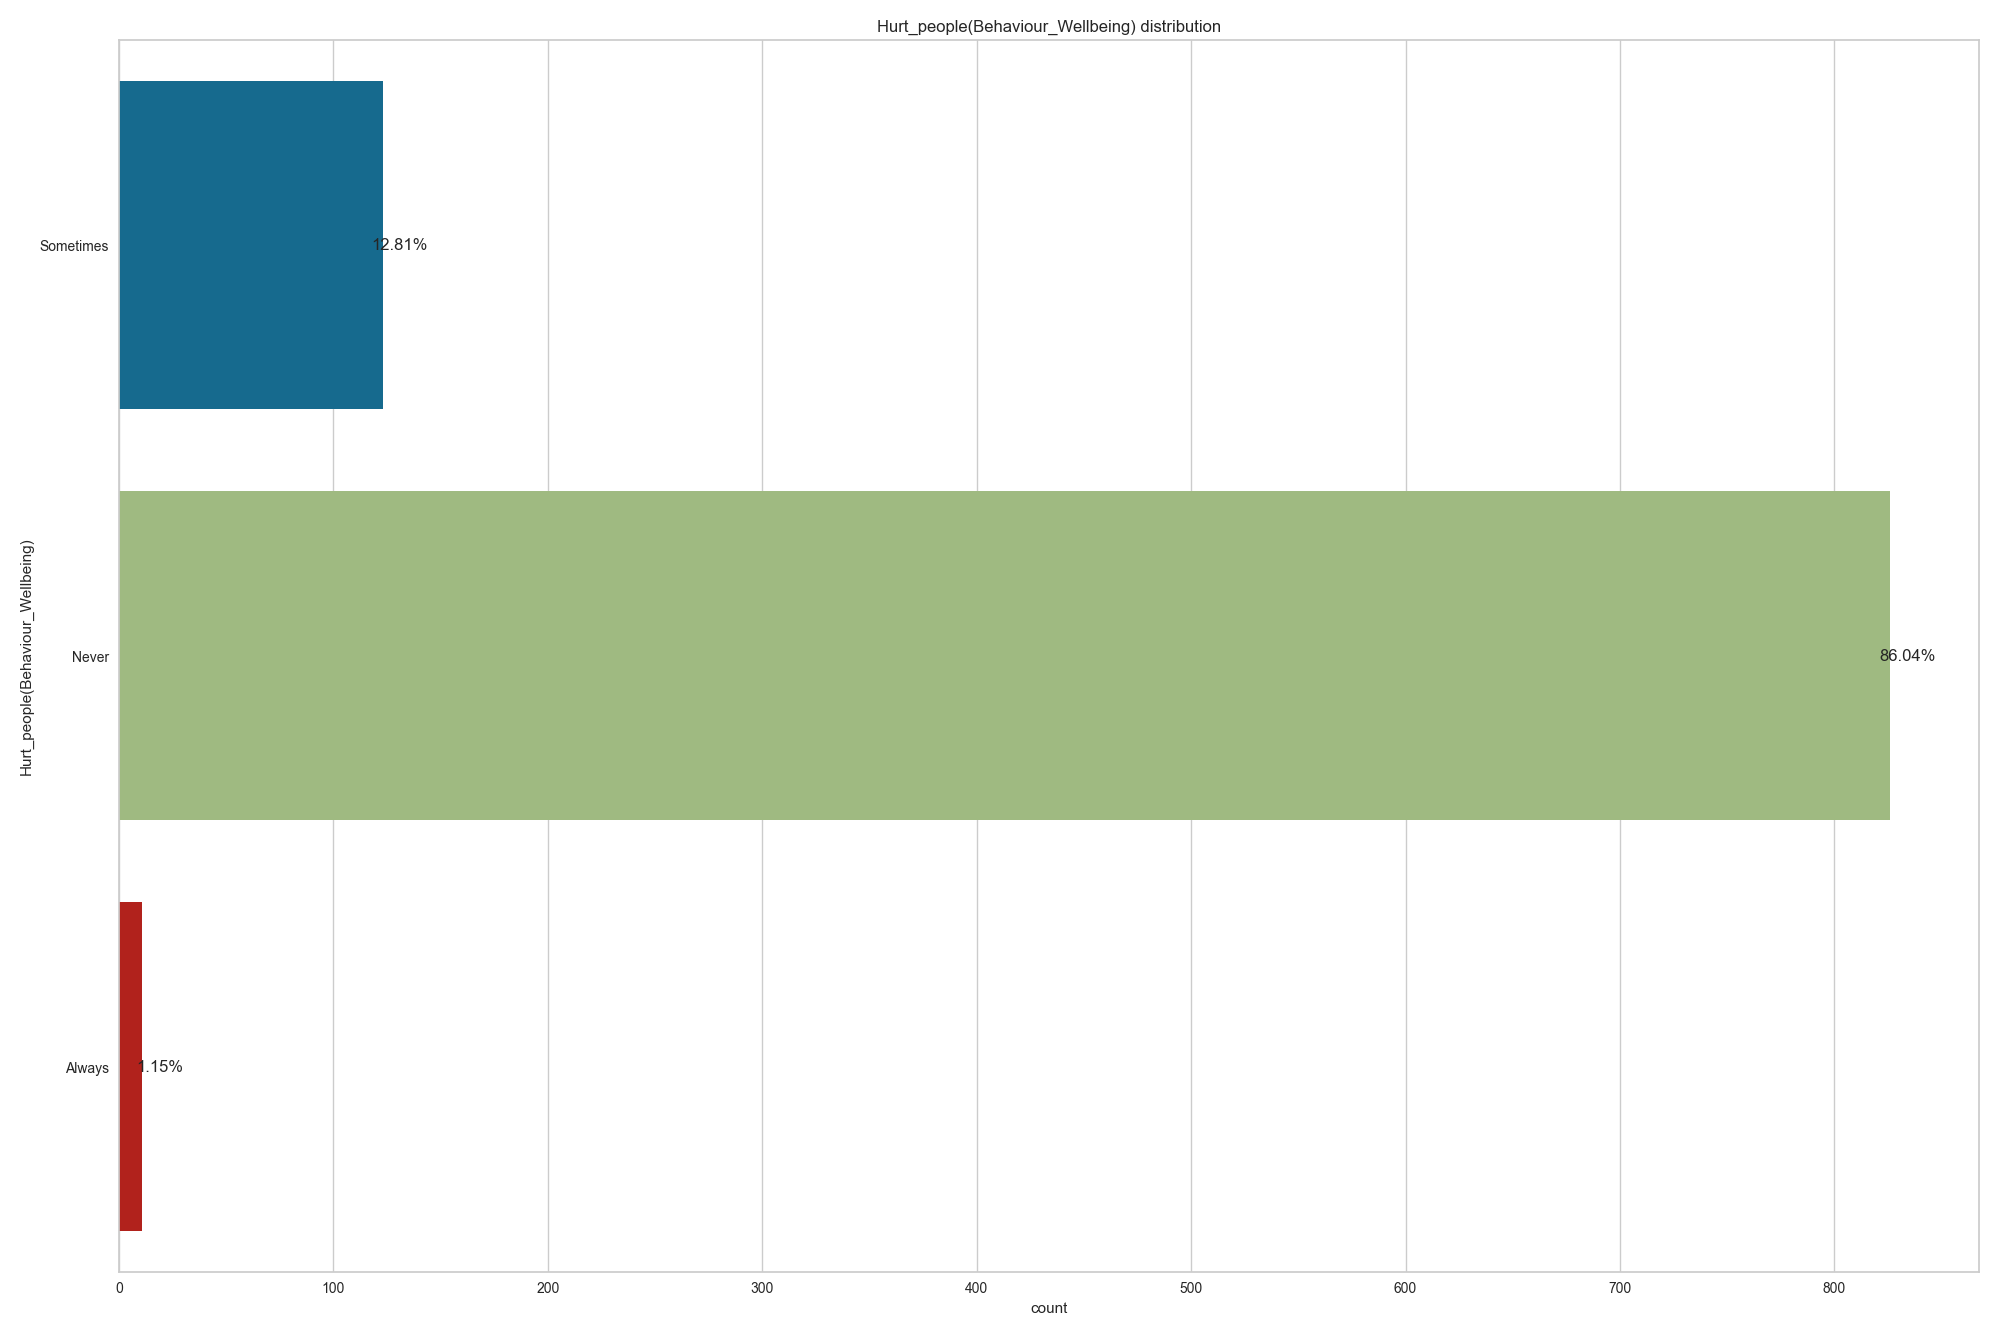

Values plotted in this chart, from the file beside it:
, Hurt_people(Behaviour_Wellbeing)
Never, 826
Sometimes, 123
Always, 11
